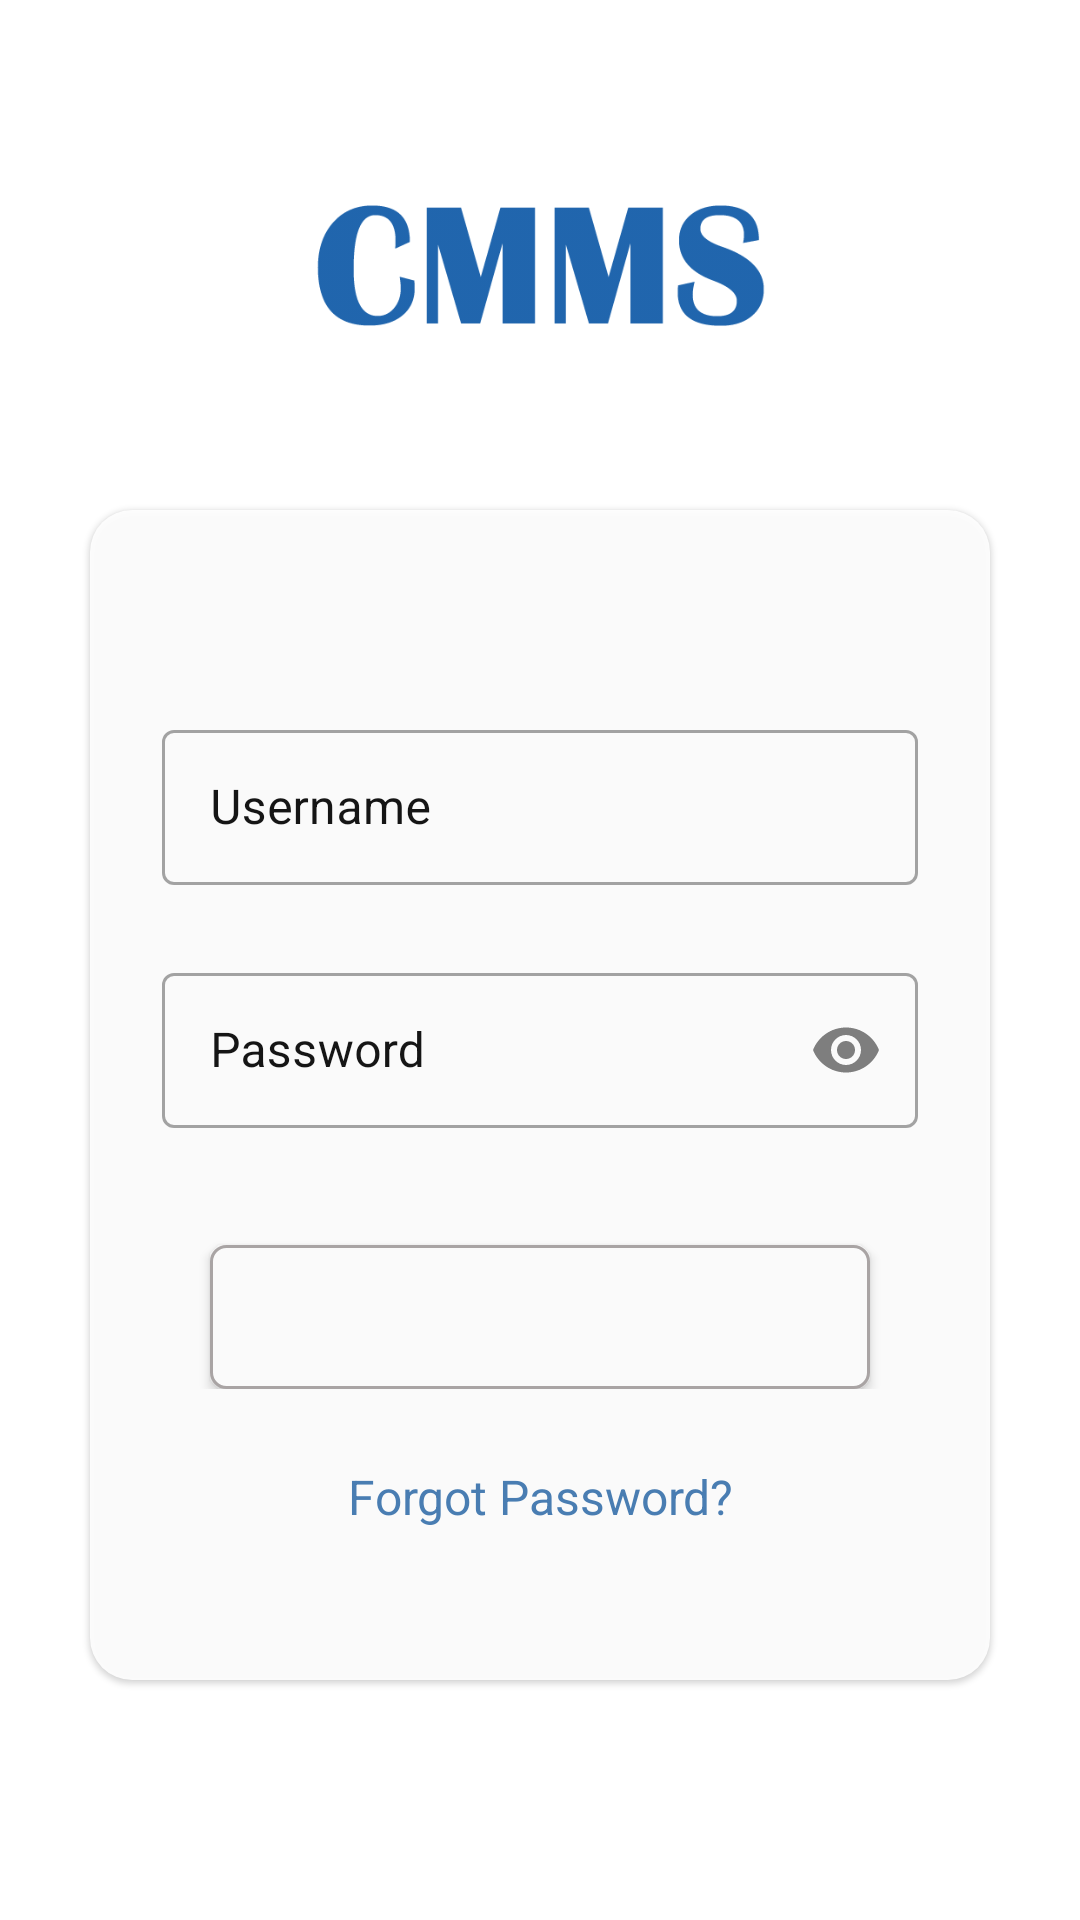

Android layout source for this screen:
<!-- AndroidManifest.xml: application theme Theme.LoginActivity -->
<!-- res/layout/activity_main_login.xml -->
<?xml version="1.0" encoding="utf-8"?>
<androidx.constraintlayout.widget.ConstraintLayout xmlns:android="http://schemas.android.com/apk/res/android"
    xmlns:app="http://schemas.android.com/apk/res-auto"
    android:id="@+id/loginConstraint"
    android:layout_width="match_parent"
    android:layout_height="match_parent"
    android:clickable="true"
    android:background="@mipmap/indecoback"
    android:focusable="true"
    android:focusableInTouchMode="true">

    <ImageView
        android:layout_width="match_parent"
        android:layout_height="60dp"
        android:layout_marginLeft="20dp"
        android:layout_marginTop="60dp"
        android:layout_marginRight="20dp"
        android:layout_marginBottom="60dp"
        android:alpha=".9"
        android:orientation="vertical"
        android:text="cmms"
        android:src="@drawable/indeco_logo"
        android:textAlignment="center"
        android:textColor="#3A74AF"
        android:textSize="80dp"
        android:textStyle="bold"
        app:layout_constraintCircleRadius="8dp"
        app:layout_constraintLeft_toLeftOf="parent"
        app:layout_constraintRight_toRightOf="parent"
        app:layout_constraintTop_toTopOf="parent" />

    <com.google.android.material.card.MaterialCardView
        android:id="@+id/card_view"
        android:layout_width="match_parent"
        android:layout_height="match_parent"
        android:layout_marginStart="30dp"
        android:layout_marginTop="170dp"
        android:layout_marginEnd="30dp"
        android:layout_marginBottom="80dp"
        android:alpha=".9"
        app:cardCornerRadius="14dp"
        app:layout_constraintBottom_toBottomOf="parent"
        app:layout_constraintLeft_toLeftOf="parent"
        app:layout_constraintRight_toRightOf="parent"
        app:layout_constraintTop_toTopOf="parent">

        <LinearLayout
            android:id="@+id/lay"
            android:layout_width="match_parent"
            android:layout_height="match_parent"
            android:elevation="16dp"
            android:background="#ffffffff"
            android:orientation="vertical">

            <androidx.constraintlayout.widget.ConstraintLayout
                android:id="@+id/linear_lay_login"
                android:layout_width="match_parent"
                android:layout_height="wrap_content"
                android:orientation="vertical"
                app:layout_constraintBottom_toBottomOf="@id/lay"
                app:layout_constraintLeft_toLeftOf="@id/lay"
                app:layout_constraintRight_toRightOf="@id/lay"
                app:layout_constraintTop_toTopOf="@id/lay">

                <com.google.android.material.textfield.TextInputLayout
                    android:id="@+id/login_username"
                    android:layout_width="match_parent"
                    android:layout_height="65dp"
                    android:layout_marginLeft="20dp"
                    android:layout_marginRight="20dp"
                    android:layout_marginBottom="100dp"
                    android:inputType="text"
                    app:errorEnabled="true"
                    android:padding="4dp"
                    android:textColorHint="#000000"
                    android:textStyle="bold"
                    style="@style/Widget.MaterialComponents.TextInputLayout.OutlinedBox"
                    app:hintTextColor="#000000"
                    app:layout_constraintBottom_toBottomOf="@id/linear_lay_login"
                    app:layout_constraintLeft_toLeftOf="@id/linear_lay_login"
                    app:layout_constraintTop_toTopOf="@id/linear_lay_login">

                    <com.google.android.material.textfield.TextInputEditText
                        android:id="@+id/editTextUsername"
                        android:layout_width="match_parent"
                        android:layout_height="match_parent"
                        android:hint="Username"
                        android:inputType="text"
                        android:textColor="#000000"
                        android:textColorHint="#000000"
                        app:layout_constraintBottom_toBottomOf="@id/linear_lay_login"
                        app:layout_constraintLeft_toLeftOf="@id/linear_lay_login"
                        app:layout_constraintTop_toTopOf="@id/linear_lay_login"
                        />
                </com.google.android.material.textfield.TextInputLayout>

                <com.google.android.material.textfield.TextInputLayout
                    android:id="@+id/login_password"
                    android:layout_width="match_parent"
                    android:layout_height="65dp"
                    app:errorEnabled="true"
                    android:layout_marginLeft="20dp"
                    android:layout_marginTop="16dp"
                    android:layout_marginRight="20dp"
                    android:padding="4dp"
                    android:textStyle="bold"
                    style="@style/Widget.MaterialComponents.TextInputLayout.OutlinedBox"
                    android:textColorHint="#000000"
                    app:hintTextColor="#000000"
                    app:layout_constraintTop_toBottomOf="@id/login_username"
                    app:passwordToggleEnabled="true">

                    <com.google.android.material.textfield.TextInputEditText
                        android:id="@+id/editTextPassword"
                        android:layout_width="match_parent"
                        android:layout_height="match_parent"
                        android:hint="Password"
                        android:inputType="textPassword"
                        android:textColor="#000000"
                        android:textColorHint="#000000" />
                </com.google.android.material.textfield.TextInputLayout>

                <Button
                    android:id="@+id/btn_login"
                    android:layout_width="match_parent"
                    android:layout_height="wrap_content"
                    android:layout_marginLeft="40dp"
                    android:layout_marginTop="35dp"
                    android:layout_marginRight="40dp"

                    android:background="@drawable/mybutton"
                    android:padding="10dp"
                    android:shadowColor="#c4c9d6"
                    android:text="Login"
                    android:textColor="@color/textColorbutton"
                    android:textSize="16sp"
                    app:layout_constraintLeft_toLeftOf="@id/login_password"
                    app:layout_constraintRight_toRightOf="@id/login_password"
                    app:layout_constraintTop_toBottomOf="@id/login_password" />


            </androidx.constraintlayout.widget.ConstraintLayout>

            <TextView
                android:id="@+id/forgetid_txt"
                android:layout_width="match_parent"
                android:layout_height="wrap_content"
                android:layout_marginTop="25dp"
                android:text="Forgot Password?"
                android:textAlignment="center"
                android:textColor="#3A74AF"
                android:textSize="16dp"
                app:layout_constraintTop_toBottomOf="@id/btn_login" />
        </LinearLayout>
    </com.google.android.material.card.MaterialCardView>


</androidx.constraintlayout.widget.ConstraintLayout>
<!-- resources referenced by this layout -->
<resources>
  <color name="textColorbutton">#ffffff</color>
  <!-- drawable indeco_logo: png bitmap (drawable, 6931 bytes) -->
  <!-- drawable mybutton (drawable) -->
  <?xml version="1.0" encoding="utf-8"?>
  <selector xmlns:android="http://schemas.android.com/apk/res/android" >
      <item >
          <shape android:shape="rectangle"  >
              <corners android:radius="5dp" />
              <solid android:color="#fff"/>
              <stroke
                  android:width="1dp"
                  android:color="#A5A0A0" />
          </shape>
      </item>
  </selector>
  <style name="Theme.LoginActivity" parent="Theme.MaterialComponents.Light.NoActionBar">
          
          <item name="android:splitMotionEvents">false</item>
          <item name="android:windowEnableSplitTouch">false</item>
          <item name="colorPrimary">#314EDF</item>
          <item name="colorPrimaryVariant">#2E6BAA</item>
          <item name="colorOnPrimary">@color/white</item>
          
          <item name="colorSecondary">@color/teal_200</item>
          <item name="colorSecondaryVariant">@color/teal_700</item>
          <item name="colorOnSecondary">@color/black</item>
          
          <item name="android:statusBarColor" tools:targetApi="l">?attr/colorPrimaryVariant</item>
          
  
  
      </style>
  <color name="white">#FFFFFFFF</color>
  <color name="teal_200">#FF03DAC5</color>
  <color name="teal_700">#FF018786</color>
  <!-- not gathered from this repository: default colours our renderer supplied (Android Studio template values) -->
  <color name="black">#FF000000</color>
</resources>
